Dataset: Dataset (GitHub, harsh-surya/Projects). Classes: fist, next gesture, one finger, palm, previous gesture, swing, three fingers, two fingers.

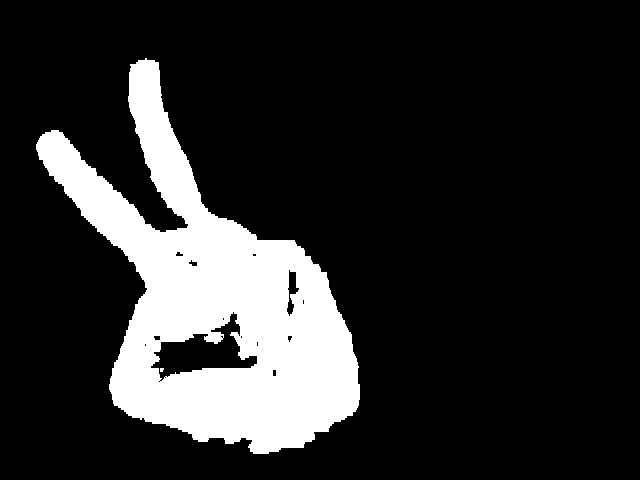
Label: two fingers

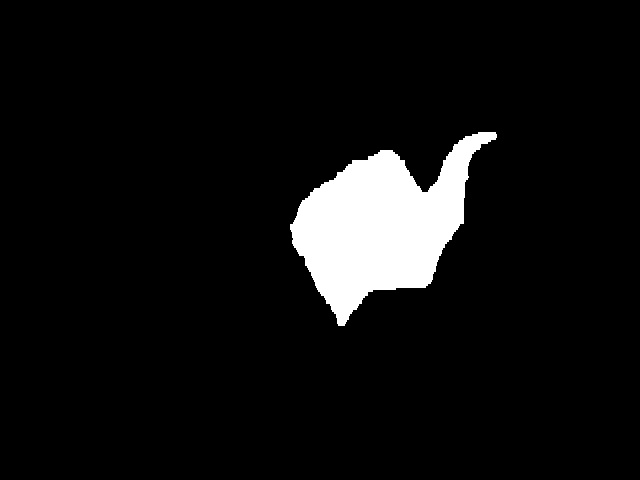
Label: next gesture

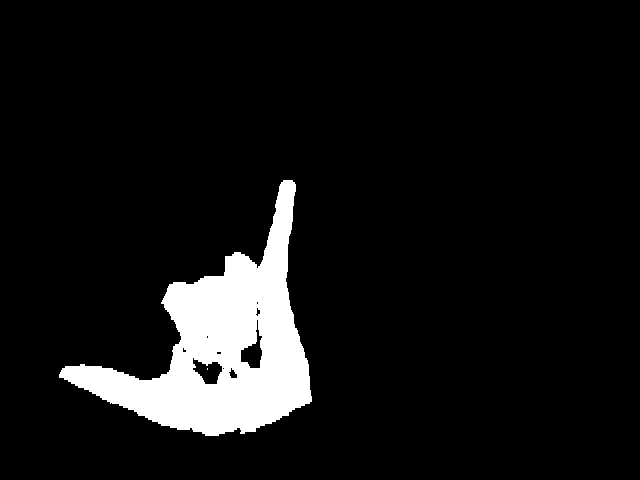
Label: swing

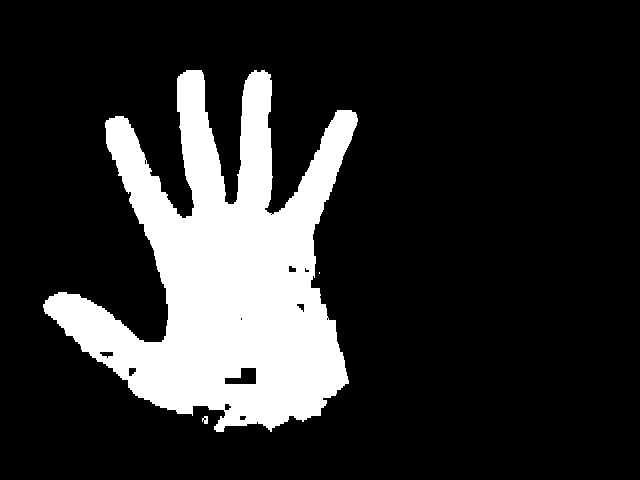
Label: palm

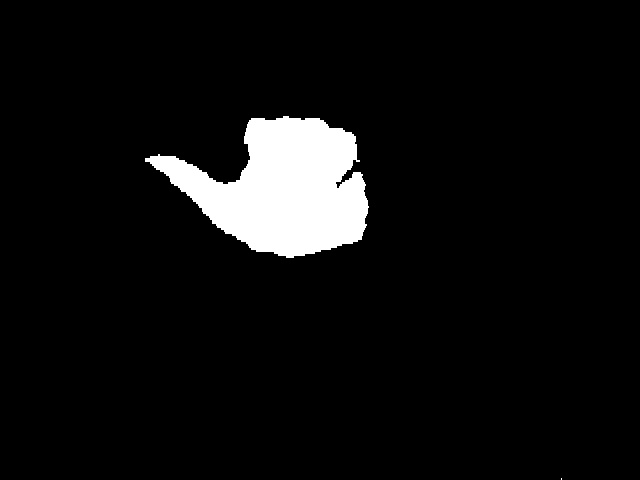
Label: previous gesture

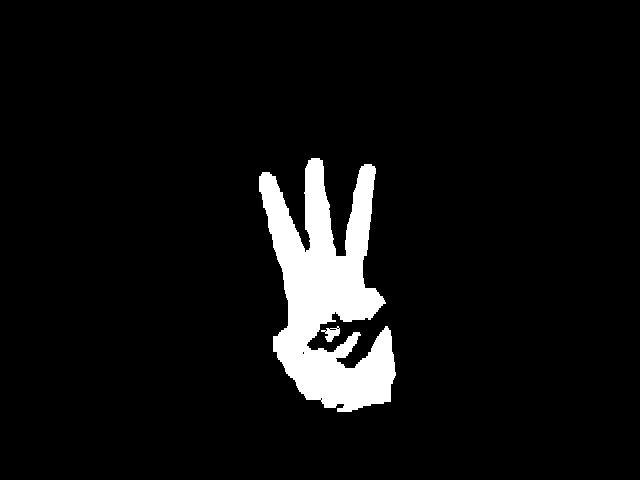
Label: three fingers
